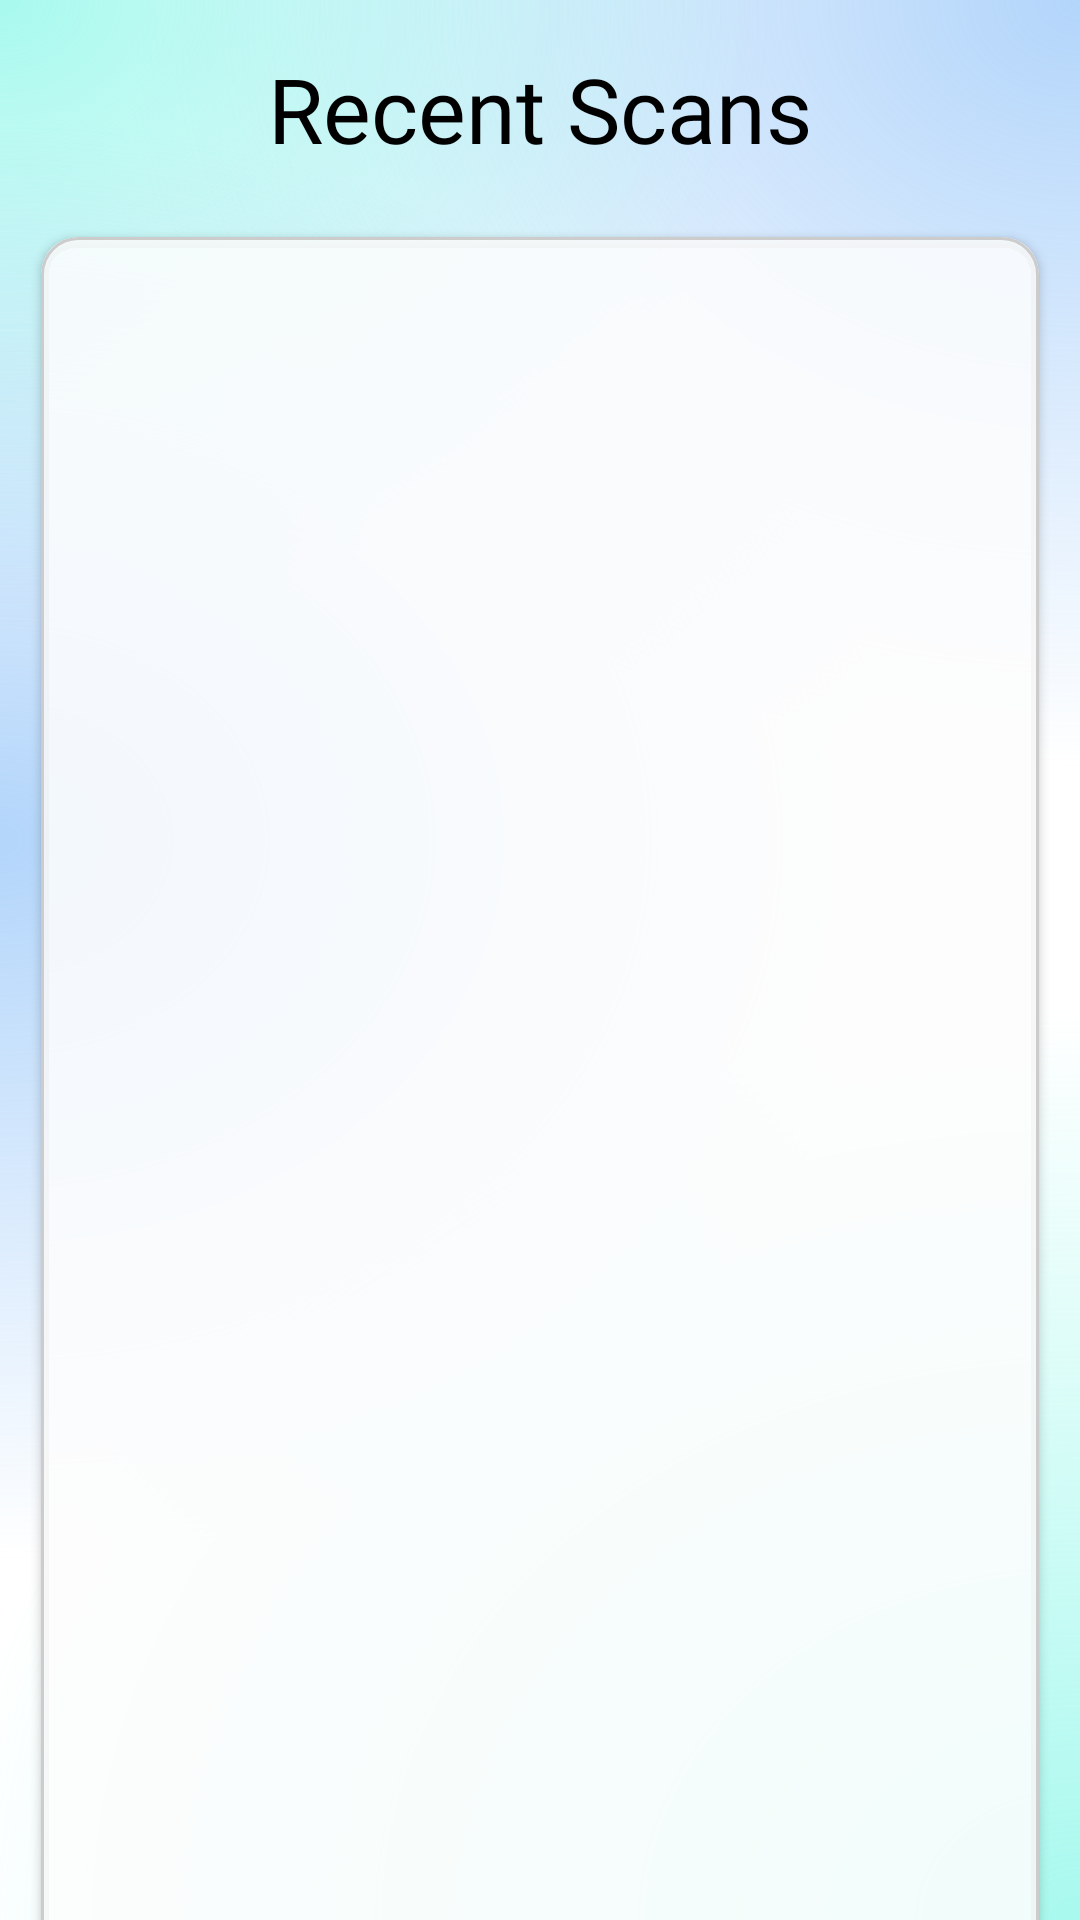

Layout XML and referenced resources for this Android screen:
<!-- AndroidManifest.xml: application theme Theme.AppCompat.Light.NoActionBar -->
<!-- res/layout/fragment_recent_scans.xml -->
<?xml version="1.0" encoding="utf-8"?>
<androidx.constraintlayout.widget.ConstraintLayout xmlns:android="http://schemas.android.com/apk/res/android"
    xmlns:app="http://schemas.android.com/apk/res-auto"
    xmlns:tools="http://schemas.android.com/tools"
    android:layout_width="match_parent"
    android:layout_height="match_parent"
    android:background="@drawable/background_ethereal"
    tools:context=".RecentScansFragment">

    
    <androidx.appcompat.widget.LinearLayoutCompat
        android:id="@+id/headerLayout"
        android:layout_width="match_parent"
        android:layout_height="wrap_content"
        android:gravity="center"
        android:orientation="vertical"
        android:padding="16dp"
        app:layout_constraintTop_toTopOf="parent">

        <TextView
            android:layout_width="match_parent"
            android:layout_height="wrap_content"
            android:fontFamily="@font/lexenddeca_variablefont_wght"
            android:gravity="center"
            android:text="Recent Scans"
            android:textColor="@color/black"
            android:textSize="30sp"
            android:textStyle="normal" />
    </androidx.appcompat.widget.LinearLayoutCompat>

    
    <androidx.cardview.widget.CardView
        android:id="@+id/cardView"
        android:layout_width="0dp"
        android:layout_height="625dp"
        android:layout_marginStart="8dp"
        android:layout_marginEnd="8dp"
        app:cardCornerRadius="12dp"
        android:layout_marginBottom="12dp"
        app:cardBackgroundColor="#B3FFFFFF"
        app:cardUseCompatPadding="true"
        app:layout_constraintEnd_toEndOf="parent"
        app:layout_constraintHorizontal_bias="0.0"
        app:layout_constraintStart_toStartOf="parent"
        app:layout_constraintTop_toBottomOf="@+id/headerLayout"
        app:layout_constraintVertical_bias="0.0">

        <androidx.recyclerview.widget.RecyclerView
            android:background="@drawable/custom_button2"
            android:id="@+id/scanHistoryContainer"
            android:layout_width="match_parent"
            android:layout_height="615dp"
            app:cardBackgroundColor="@android:color/transparent"
            android:fadeScrollbars="false"
            android:padding="14dp"
            android:scrollbars="vertical" />

    </androidx.cardview.widget.CardView>

    <LinearLayout
        android:id="@+id/clearButtonLayout"
        android:layout_width="match_parent"
        android:layout_height="wrap_content"
        android:orientation="vertical"
        android:padding="12dp"
        app:layout_constraintBottom_toBottomOf="parent">

    </LinearLayout>


</androidx.constraintlayout.widget.ConstraintLayout>
<!-- resources referenced by this layout -->
<resources>
  <color name="black">#FF000000</color>
  <!-- drawable background_ethereal: vector/xml drawable (drawable, 2393 chars, omitted) -->
  <!-- drawable custom_button2 (drawable) -->
  <?xml version="1.0" encoding="utf-8"?>
  <shape xmlns:android="http://schemas.android.com/apk/res/android"
      android:shape="rectangle">
  
  
      <solid android:color="#80FFFFFF" />
  
  
      <corners android:radius="12dp" />
  
  
      <stroke
          android:width="1dp"
          android:color="#CCCCCC" />
  
  
      <padding
          android:left="12dp"
          android:top="8dp"
          android:right="12dp"
          android:bottom="8dp" />
  </shape>
</resources>
